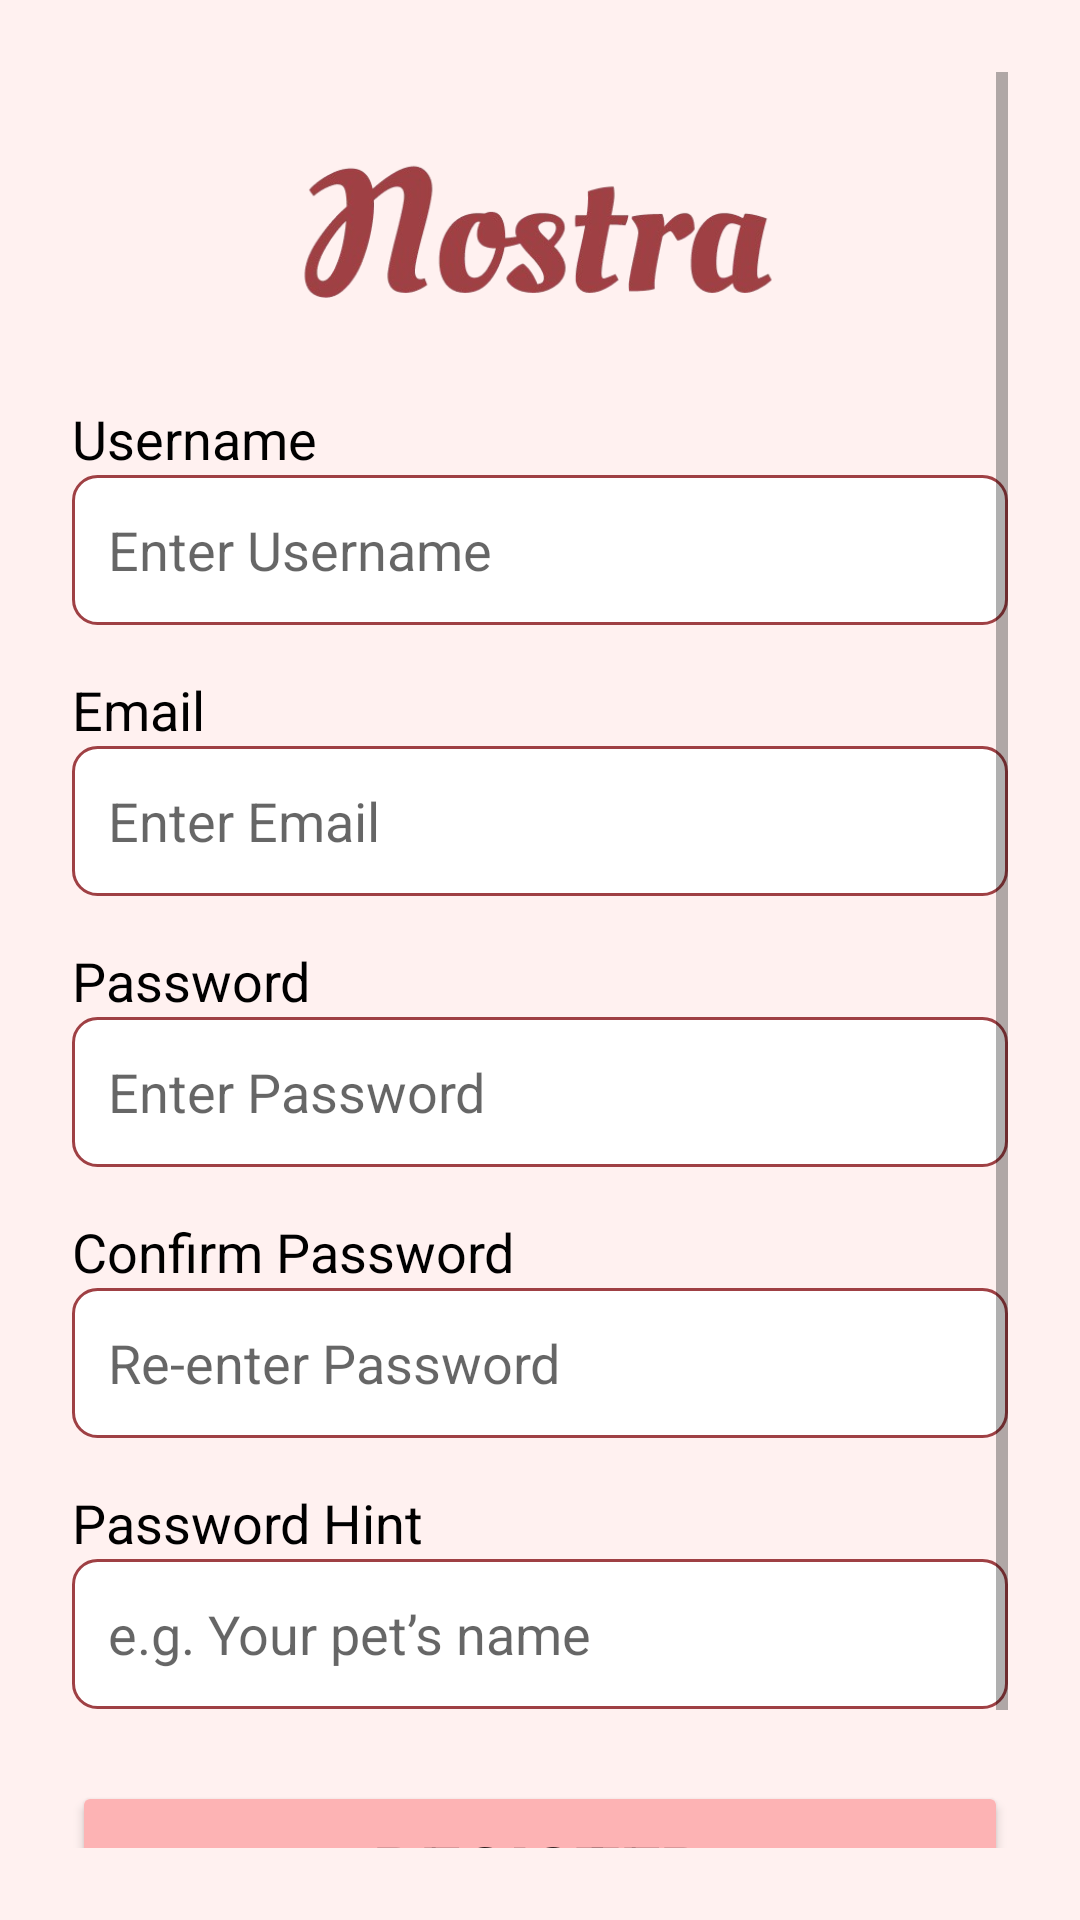

Here is an Android app screen rendered from its layout file. Give the layout XML and the strings, colors and styles it references.
<!-- AndroidManifest.xml: application theme Theme.COS211Assignment -->
<!-- res/layout/signup.xml -->
<?xml version="1.0" encoding="utf-8"?>
<ScrollView xmlns:android="http://schemas.android.com/apk/res/android"
    android:layout_width="match_parent"
    android:layout_height="match_parent"
    android:background="@color/itemBackground"
    android:padding="24dp">

    <LinearLayout
        android:layout_width="match_parent"
        android:layout_height="wrap_content"
        android:orientation="vertical"
        android:gravity="center_horizontal">

        
        <ImageView
            android:id="@+id/ivLogo1"
            android:layout_width="272dp"
            android:layout_height="70dp"
            android:layout_marginTop="20dp"
            android:layout_marginBottom="20dp"
            android:contentDescription="App Logo"
            android:scaleType="centerInside"
            android:src="@drawable/logo" />

        
        <TextView
            android:layout_width="match_parent"
            android:layout_height="wrap_content"
            android:text="Username"
            android:textColor="#000000"
            android:textSize="18sp" />
        <EditText
            android:id="@+id/etUsername"
            android:layout_width="match_parent"
            android:layout_height="50dp"
            android:hint="Enter Username"
            android:background="@drawable/edit_text_border"
            android:inputType="textPersonName"
            android:padding="12dp"
            android:layout_marginBottom="16dp" />

        
        <TextView
            android:layout_width="match_parent"
            android:layout_height="wrap_content"
            android:text="Email"
            android:textColor="#000000"
            android:textSize="18sp" />
        <EditText
            android:id="@+id/etEmail"
            android:layout_width="match_parent"
            android:layout_height="50dp"
            android:hint="Enter Email"
            android:background="@drawable/edit_text_border"
            android:inputType="textEmailAddress"
            android:padding="12dp"
            android:layout_marginBottom="16dp" />

        
        <TextView
            android:layout_width="match_parent"
            android:layout_height="wrap_content"
            android:text="Password"
            android:textColor="#000000"
            android:textSize="18sp" />
        <RelativeLayout
            android:layout_width="match_parent"
            android:layout_height="50dp"
            android:layout_marginBottom="16dp">
            <EditText
                android:id="@+id/etPassword"
                android:layout_width="match_parent"
                android:layout_height="match_parent"
                android:hint="Enter Password"
                android:background="@drawable/edit_text_border"
                android:paddingEnd="48dp"
                android:padding="12dp"
                android:inputType="textPassword" />
        </RelativeLayout>

        
        <TextView
            android:layout_width="match_parent"
            android:layout_height="wrap_content"
            android:text="Confirm Password"
            android:textColor="#000000"
            android:textSize="18sp" />
        <RelativeLayout
            android:layout_width="match_parent"
            android:layout_height="50dp"
            android:layout_marginBottom="16dp">
            <EditText
                android:id="@+id/etConfirmPassword"
                android:layout_width="match_parent"
                android:layout_height="match_parent"
                android:hint="Re-enter Password"
                android:background="@drawable/edit_text_border"
                android:paddingEnd="48dp"
                android:padding="12dp"
                android:inputType="textPassword" />
        </RelativeLayout>

        
        <TextView
            android:layout_width="match_parent"
            android:layout_height="wrap_content"
            android:text="Password Hint"
            android:textColor="#000000"
            android:textSize="18sp" />
        <EditText
            android:id="@+id/etHint"
            android:layout_width="match_parent"
            android:layout_height="50dp"
            android:hint="e.g. Your pet’s name"
            android:background="@drawable/edit_text_border"
            android:inputType="text"
            android:padding="12dp"
            android:layout_marginBottom="24dp" />

        
        <Button
            android:id="@+id/btnSignup"
            android:layout_width="match_parent"
            android:layout_height="60dp"
            android:text="Register"
            android:textSize="24sp"
            android:textStyle="bold"
            android:textColor="@android:color/black"
            android:backgroundTint="@color/menuBackground" />

        
        <TextView
            android:id="@+id/tvLogin1"
            android:layout_width="wrap_content"
            android:layout_height="wrap_content"
            android:text="Already have an account? Login"
            android:textColor="#000000"
            android:textSize="18sp"
            android:layout_marginTop="16dp"
            android:layout_gravity="center" />

    </LinearLayout>
</ScrollView>
<!-- resources referenced by this layout -->
<resources>
  <color name="itemBackground">#FFF1F0</color>
  <color name="menuBackground">#FDB3B4</color>
  <!-- drawable edit_text_border (drawable) -->
  <shape xmlns:android="http://schemas.android.com/apk/res/android"
      android:shape="rectangle">
      <solid android:color="#FFFFFF" />
      <stroke android:width="1dp" android:color="@color/borderColor" />
      <corners android:radius="8dp" />
  </shape>
  <!-- drawable logo: png bitmap (drawable, 58979 bytes) -->
  <style name="Theme.COS211Assignment" parent="Theme.AppCompat.Light.NoActionBar" />
  <color name="borderColor">#9F4044</color>
</resources>
